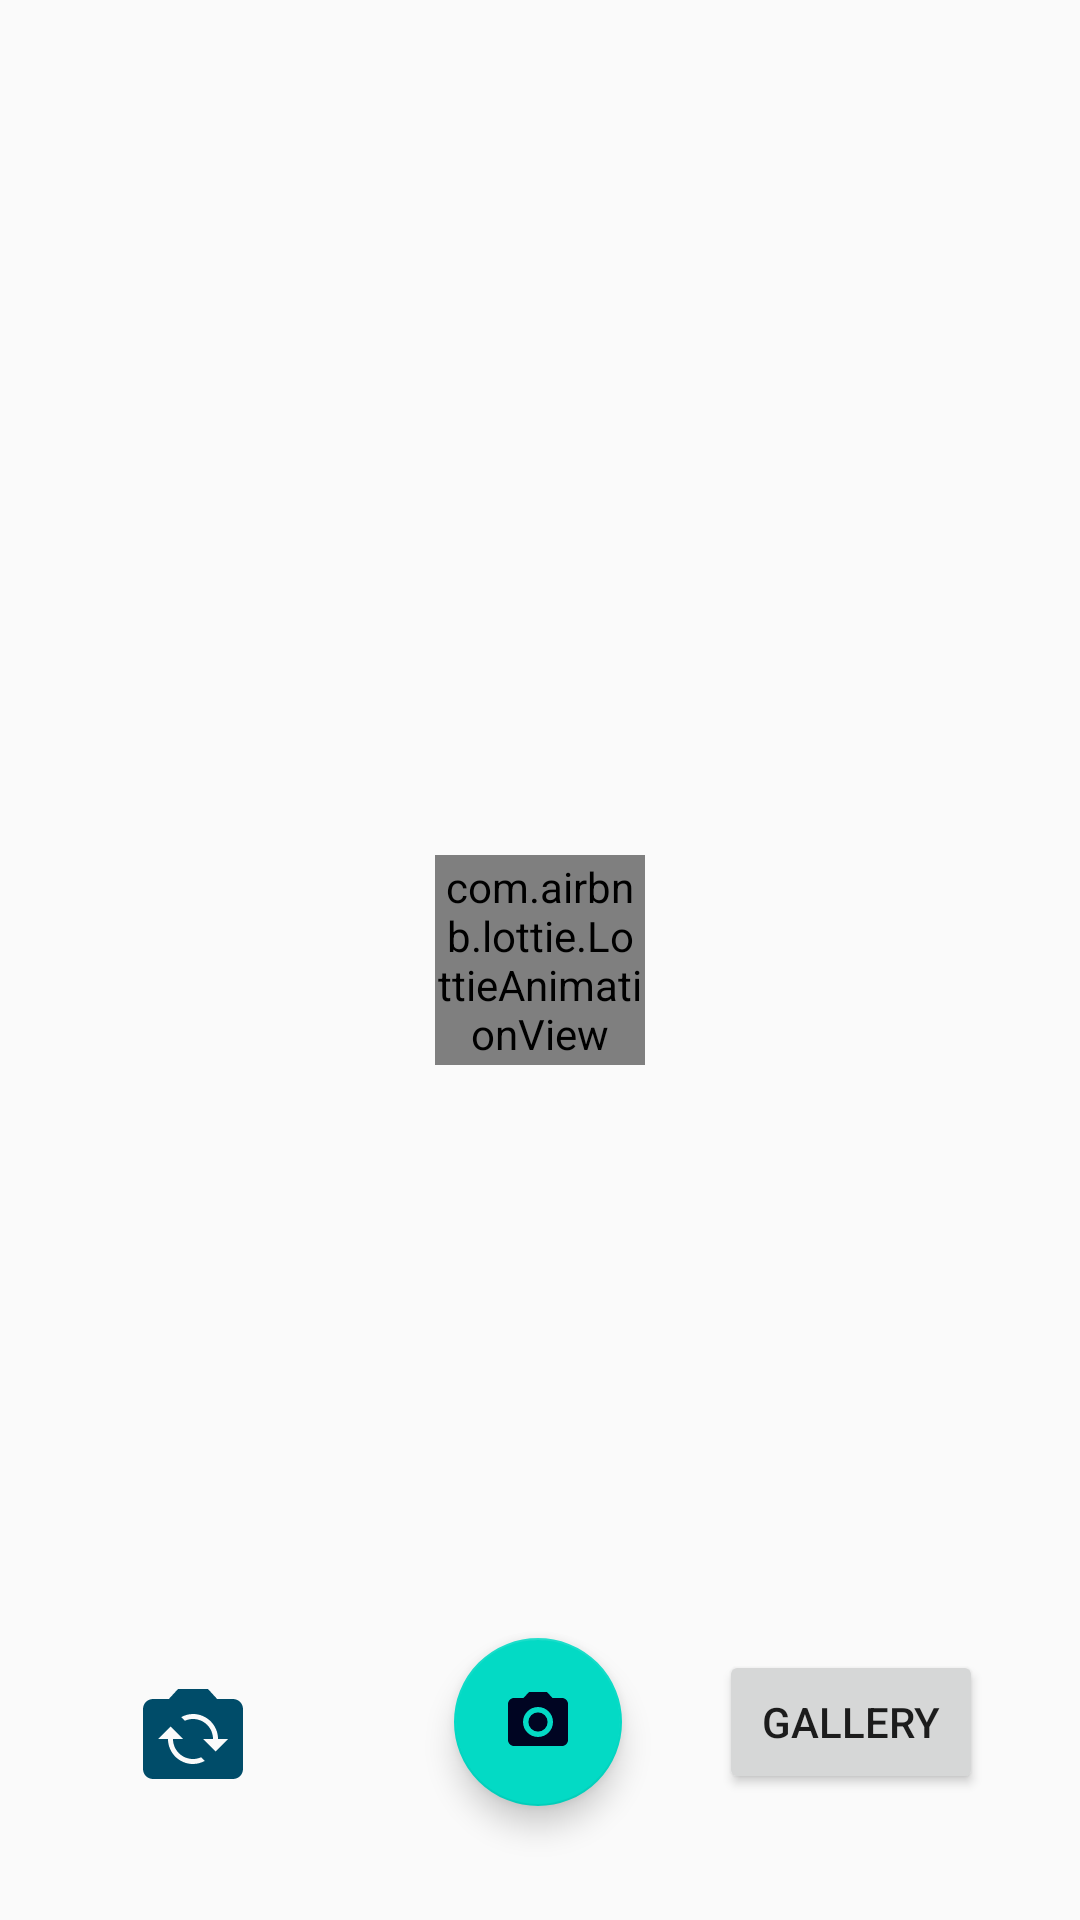

Produce the Android XML layout that renders to this screen, including the resource entries it uses.
<!-- AndroidManifest.xml: application theme Theme.MyCamera -->
<!-- res/layout/activity_hdr_activity.xml -->
<?xml version="1.0" encoding="utf-8"?>
<androidx.constraintlayout.widget.ConstraintLayout xmlns:android="http://schemas.android.com/apk/res/android"
    xmlns:app="http://schemas.android.com/apk/res-auto"
    xmlns:tools="http://schemas.android.com/tools"
    android:layout_width="match_parent"
    android:layout_height="match_parent"
    tools:context=".HDRActivity">

    <TextureView
        android:id="@+id/imgView"
        android:layout_width="match_parent"
        android:layout_height="match_parent"
        app:layout_constraintBottom_toBottomOf="parent"
        app:layout_constraintEnd_toEndOf="parent"
        app:layout_constraintHorizontal_bias="1.0"
        app:layout_constraintStart_toStartOf="parent"
        app:layout_constraintTop_toTopOf="parent"
        app:layout_constraintVertical_bias="0.0" />

    <com.google.android.material.floatingactionbutton.FloatingActionButton
        android:id="@id/captureBtn"
        android:layout_width="wrap_content"
        android:layout_height="wrap_content"
        app:layout_constraintBottom_toBottomOf="parent"
        app:layout_constraintEnd_toEndOf="parent"
        app:layout_constraintHorizontal_bias="0.498"
        app:layout_constraintStart_toStartOf="parent"
        app:layout_constraintTop_toTopOf="parent"
        app:layout_constraintVertical_bias="0.935"
        app:srcCompat="@drawable/ic_baseline_photo_camera_24" />

    <Button
        android:id="@+id/galleryBtn"
        android:layout_width="wrap_content"
        android:layout_height="wrap_content"
        android:text="Gallery"
        app:layout_constraintBottom_toBottomOf="@+id/captureBtn"
        app:layout_constraintEnd_toEndOf="parent"
        app:layout_constraintStart_toEndOf="@+id/captureBtn"
        app:layout_constraintTop_toTopOf="@+id/captureBtn" />

    
    
    
    
    
    
    
    
    

    <com.airbnb.lottie.LottieAnimationView
        android:id="@+id/progressBar"
        android:layout_width="70dp"
        android:layout_height="70dp"
        android:visibility="visible"
        app:layout_constraintBottom_toBottomOf="@+id/imgView"
        app:layout_constraintEnd_toEndOf="@+id/imgView"
        app:layout_constraintStart_toStartOf="@+id/imgView"
        app:layout_constraintTop_toTopOf="@+id/imgView"
        app:lottie_autoPlay="true"
        app:lottie_loop="true"
        app:lottie_rawRes="@raw/loading"
        tools:ignore="MissingConstraints" />

    <ImageView
        android:id="@+id/cameraChange"
        android:layout_width="40dp"
        android:layout_height="40dp"
        app:layout_constraintBottom_toBottomOf="@+id/captureBtn"
        app:layout_constraintEnd_toStartOf="@+id/captureBtn"
        app:layout_constraintHorizontal_bias="0.398"
        app:layout_constraintStart_toStartOf="parent"
        app:layout_constraintTop_toTopOf="@+id/captureBtn"
        app:layout_constraintVertical_bias="0.75"
        app:srcCompat="@drawable/camflip" />


</androidx.constraintlayout.widget.ConstraintLayout>
<!-- resources referenced by this layout -->
<resources>
  <!-- drawable camflip (drawable) -->
  <vector android:height="24dp" android:tint="@color/materialColor1"
      android:viewportHeight="24" android:viewportWidth="24"
      android:width="24dp" xmlns:android="http://schemas.android.com/apk/res/android">
      <path android:fillColor="@android:color/white" android:pathData="M20,5h-3.17L15,3H9L7.17,5H4C2.9,5 2,5.9 2,7v12c0,1.1 0.9,2 2,2h16c1.1,0 2,-0.9 2,-2V7C22,5.9 21.1,5 20,5zM12,18c-2.76,0 -5,-2.24 -5,-5H5l2.5,-2.5L10,13H8c0,2.21 1.79,4 4,4c0.58,0 1.13,-0.13 1.62,-0.35l0.74,0.74C13.65,17.76 12.86,18 12,18zM16.5,15.5L14,13h2c0,-2.21 -1.79,-4 -4,-4c-0.58,0 -1.13,0.13 -1.62,0.35L9.64,8.62C10.35,8.24 11.14,8 12,8c2.76,0 5,2.24 5,5h2L16.5,15.5z"/>
  </vector>
  <!-- drawable ic_baseline_photo_camera_24 (drawable) -->
  <vector android:height="24dp" android:tint="#000522"
      android:viewportHeight="24" android:viewportWidth="24"
      android:width="24dp" xmlns:android="http://schemas.android.com/apk/res/android">
      <path android:fillColor="@android:color/white" android:pathData="M12,12m-3.2,0a3.2,3.2 0,1 1,6.4 0a3.2,3.2 0,1 1,-6.4 0"/>
      <path android:fillColor="@android:color/white" android:pathData="M9,2L7.17,4L4,4c-1.1,0 -2,0.9 -2,2v12c0,1.1 0.9,2 2,2h16c1.1,0 2,-0.9 2,-2L22,6c0,-1.1 -0.9,-2 -2,-2h-3.17L15,2L9,2zM12,17c-2.76,0 -5,-2.24 -5,-5s2.24,-5 5,-5 5,2.24 5,5 -2.24,5 -5,5z"/>
  </vector>
  <style name="Theme.MyCamera" parent="Theme.AppCompat.Light.DarkActionBar">
          
          <item name="colorPrimary">@color/purple_500</item>
          <item name="colorPrimaryDark">@color/purple_700</item>
          <item name="colorAccent">@color/teal_200</item>
          
      </style>
  <color name="materialColor1">@color/material_dynamic_primary30</color>
  <color name="purple_500">#FF6200EE</color>
  <color name="purple_700">#FF3700B3</color>
  <color name="teal_200">#FF03DAC5</color>
</resources>
